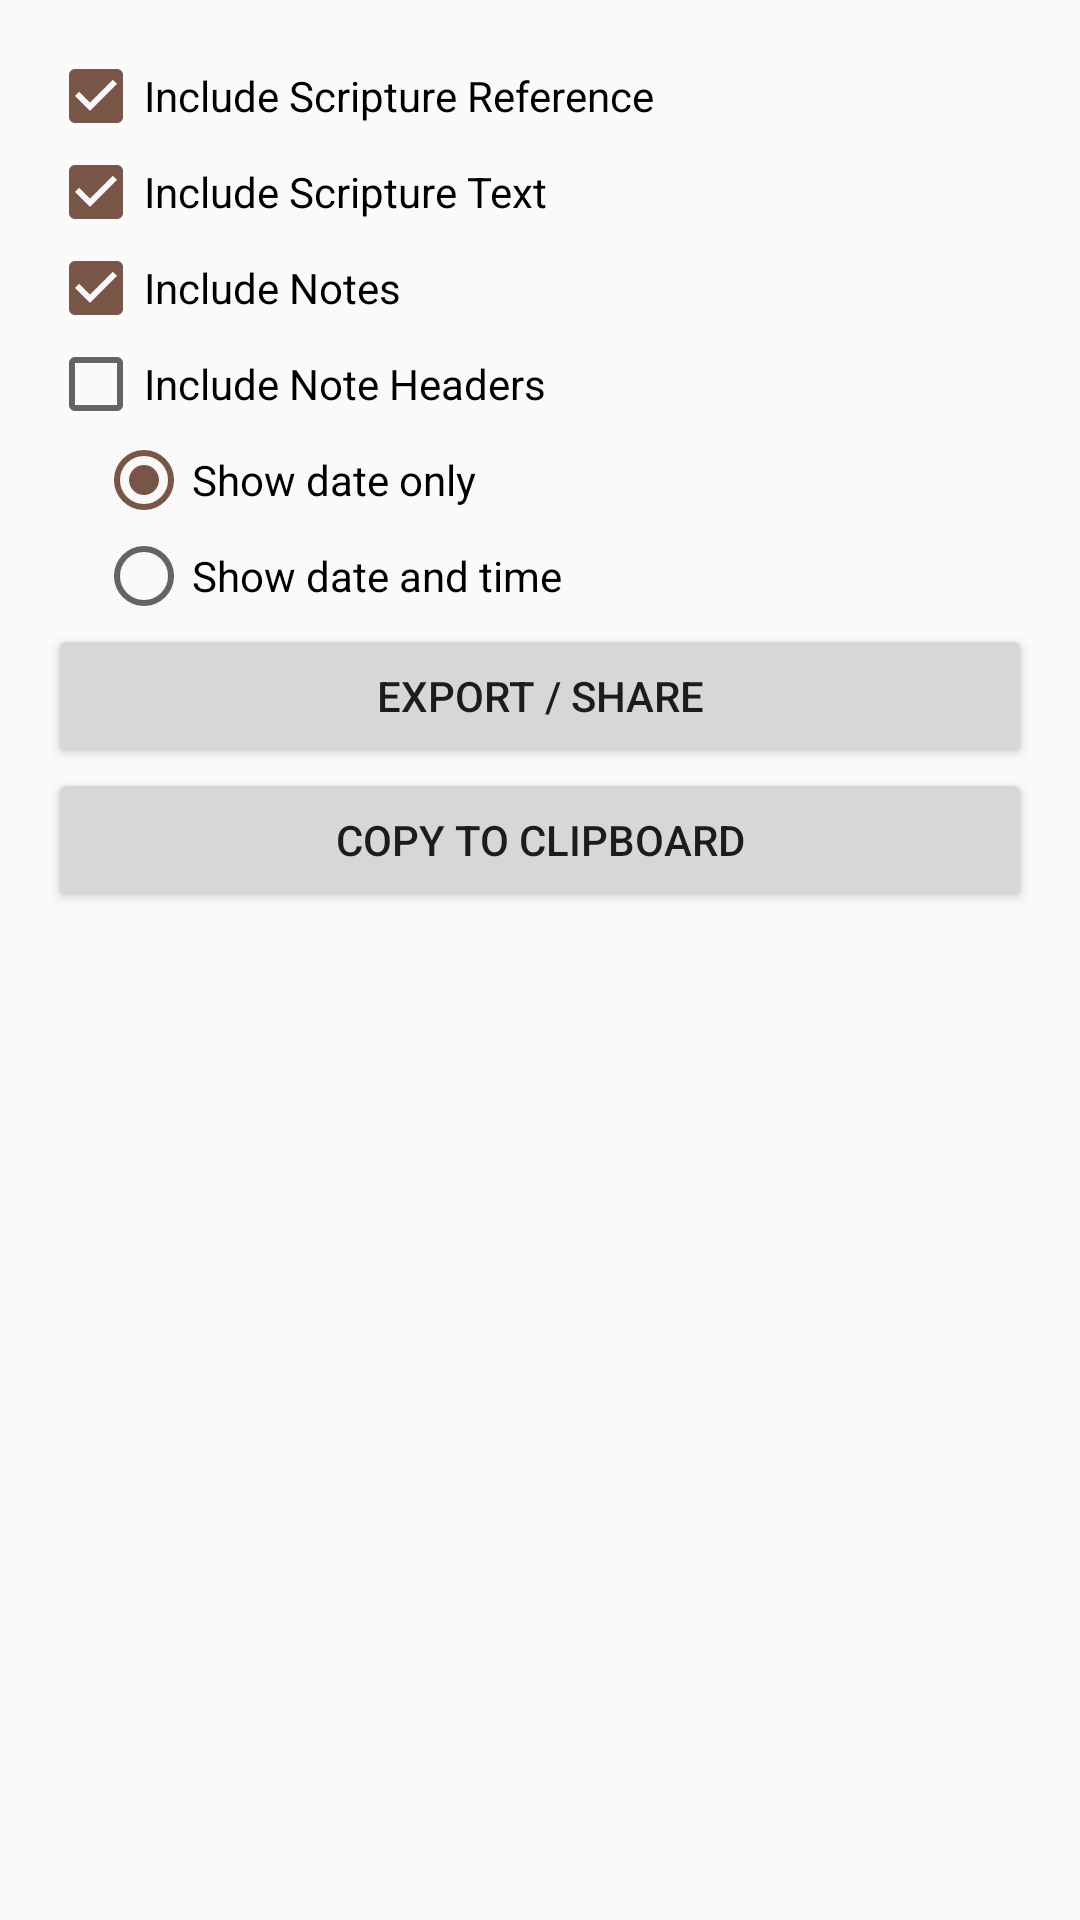

The Android layout XML behind this screen, and the referenced resources:
<!-- AndroidManifest.xml: application theme AppTheme -->
<!-- res/layout/content_export.xml -->
<?xml version="1.0" encoding="utf-8"?>
<LinearLayout xmlns:android="http://schemas.android.com/apk/res/android"
    xmlns:app="http://schemas.android.com/apk/res-auto"
    xmlns:tools="http://schemas.android.com/tools"
    android:layout_width="match_parent"
    android:layout_height="match_parent"
    android:paddingBottom="@dimen/activity_vertical_margin"
    android:paddingLeft="@dimen/activity_horizontal_margin"
    android:paddingRight="@dimen/activity_horizontal_margin"
    android:orientation="vertical"
    android:paddingTop="@dimen/activity_vertical_margin"
    app:layout_behavior="@string/appbar_scrolling_view_behavior"
    tools:context="net.danmercer.ponderizer.ExportActivity"
    tools:showIn="@layout/activity_export">

    <CheckBox
        android:id="@+id/checkBox_scriptureReference"
        android:layout_width="match_parent"
        android:layout_height="wrap_content"
        android:text="Include Scripture Reference"
        android:checked="true" />

    <CheckBox
        android:id="@+id/checkBox_scriptureText"
        android:layout_width="match_parent"
        android:layout_height="wrap_content"
        android:text="Include Scripture Text"
        android:checked="true"/>

    <CheckBox
        android:id="@+id/checkBox_notes"
        android:layout_width="match_parent"
        android:layout_height="wrap_content"
        android:text="Include Notes"
        android:checked="true" />

    <CheckBox
        android:id="@+id/checkBox_noteHeaders"
        android:layout_width="match_parent"
        android:layout_height="wrap_content"
        android:text="Include Note Headers"
        android:checked="false" />

    <RadioGroup
        android:layout_width="match_parent"
        android:layout_height="wrap_content"
        android:paddingRight="16dp"
        android:paddingLeft="16dp"
        android:id="@+id/radioGroup">

        <RadioButton
            android:layout_width="wrap_content"
            android:layout_height="wrap_content"
            android:text="Show date only"
            android:checked="true"
            android:id="@+id/radioButton1" />

        <RadioButton
            android:layout_width="wrap_content"
            android:layout_height="wrap_content"
            android:text="Show date and time"
            android:id="@+id/radioButton2" />
    </RadioGroup>

    <Button
        android:layout_width="match_parent"
        android:layout_height="wrap_content"
        android:text="Export / Share"
        android:id="@+id/button_export" />

    <Button
        android:layout_width="match_parent"
        android:layout_height="wrap_content"
        android:text="Copy to Clipboard"
        android:id="@+id/button_clipboard"/>

</LinearLayout>
<!-- res/layout/activity_export.xml (included above) -->
<?xml version="1.0" encoding="utf-8"?>
<android.support.design.widget.CoordinatorLayout
    xmlns:android="http://schemas.android.com/apk/res/android"
    xmlns:app="http://schemas.android.com/apk/res-auto"
    xmlns:tools="http://schemas.android.com/tools" android:layout_width="match_parent"
    android:layout_height="match_parent" android:fitsSystemWindows="true"
    tools:context="net.danmercer.ponderizer.ExportActivity">

    <android.support.design.widget.AppBarLayout android:layout_height="wrap_content"
        android:layout_width="match_parent" android:theme="@style/AppTheme.AppBarOverlay">

        <android.support.v7.widget.Toolbar android:id="@+id/toolbar"
            android:layout_width="match_parent" android:layout_height="?attr/actionBarSize"
            android:background="?attr/colorPrimary" app:popupTheme="@style/AppTheme.PopupOverlay" />

    </android.support.design.widget.AppBarLayout>

    <include layout="@layout/content_export" />

</android.support.design.widget.CoordinatorLayout>
<!-- resources referenced by this layout -->
<resources>
  <dimen name="activity_horizontal_margin">16dp</dimen>
  <dimen name="activity_vertical_margin">16dp</dimen>
  <style name="AppTheme.AppBarOverlay" parent="ThemeOverlay.AppCompat.Dark.ActionBar" />
  <style name="AppTheme.PopupOverlay" parent="ThemeOverlay.AppCompat.Light" />
  <style name="AppTheme" parent="Theme.AppCompat.Light.DarkActionBar">
          
          <item name="colorPrimary">@color/colorPrimary</item>
          <item name="colorPrimaryDark">@color/colorPrimaryDark</item>
          <item name="colorAccent">@color/colorAccent</item>
          <item name="android:dialogTheme">@style/AppTheme.Dialog</item>
          <item name="android:alertDialogTheme">@style/AppTheme.Dialog</item>
      </style>
  <color name="colorPrimary">#795548</color>
  <color name="colorPrimaryDark">#5D4037</color>
  <color name="colorAccent">#795548</color>
  <style name="AppTheme.Dialog" parent="Theme.AppCompat.Light.Dialog">
          <item name="colorPrimary">@color/colorPrimary</item>
          <item name="colorPrimaryDark">@color/colorPrimaryDark</item>
          <item name="colorAccent">@color/colorAccent</item>
          <item name="android:windowBackground">@android:color/transparent</item>
      </style>
</resources>
